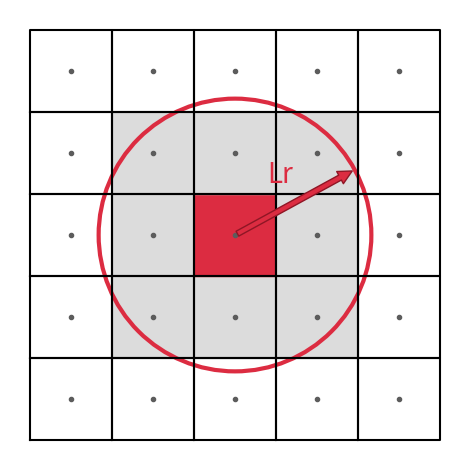

The matplotlib source for this figure: (Note: this script raises an exception after producing the figure.)
import numpy as np
import matplotlib.pyplot as plt
import matplotlib.patches as mpatches

h = 9
l = 0.5
for aaa in [1, 3, 5, 9/5]:
    nx = int(5*(aaa))
    ny = int(5*(aaa))

    hx = h/nx
    hy = h/ny

    centerid = int(nx/2)

    x0 = centerid*hx
    x1 = (centerid+1)*hx

    y0 = centerid*hy
    y1 = (centerid+1)*hy
    center = np.array([x0 + (x1-x0)/2, y0 + (y1-y0)/2])

    lr = 6*l

    circle = mpatches.Circle(center, lr, fc="none", ec='#dc2c41', linewidth=3)

    for i in range(nx):
        for j in range(ny):
            x0 = i*hx
            x1 = (i+1)*hx

            y0 = j*hy
            y1 = (j+1)*hy

            rectx = [x0, x1, x1, x0, x0]
            recty = [y0, y0, y1, y1, y0]
            centeri = np.array([x0 + (x1-x0)/2, y0 + (y1-y0)/2])
            if np.linalg.norm(centeri-center) < lr:
                plt.fill(rectx, recty, c='#dcdcdc')
                if i == centerid and j == centerid:
                    plt.fill(rectx, recty, c='#dc2c41')

            plt.plot(rectx, recty, c='k')
            plt.plot(x0 + (x1-x0)/2, y0 + (y1-y0)/2, '.', c='#5c5c5c')
    t = 0.5
    plt.annotate('',
                 [center[0] + lr*np.cos(t), center[1] + lr*np.sin(t)],
                 xycoords="data",
                 textcoords="data",
                 xytext=(center[0], center[1]),
                 va="center",
                 ha="left",
                 c='#8f1625',
                 size=20,
                 arrowprops=dict(arrowstyle="simple",
                                 connectionstyle="arc3",
                                 ec='#8f1625',
                                 fc='#dc2c41'),
                 )
    plt.annotate('Lr',
                 [center[0] + 0.5*lr*np.cos(t), center[1] + 0.5*lr*np.sin(t)],
                 textcoords="offset points",
                 xytext=(-20, 20),
                 va="center",
                 ha="left",
                 c='#dc2c41',
                 fontsize=20)
    plt.gca().set_aspect('equal')
    plt.gca().add_artist(circle)
    plt.axis('off')
    plt.tight_layout()
    plt.savefig(
        f"./resources/deteccion_no_local{aaa}.svg", bbox_inches='tight')
    plt.show()
